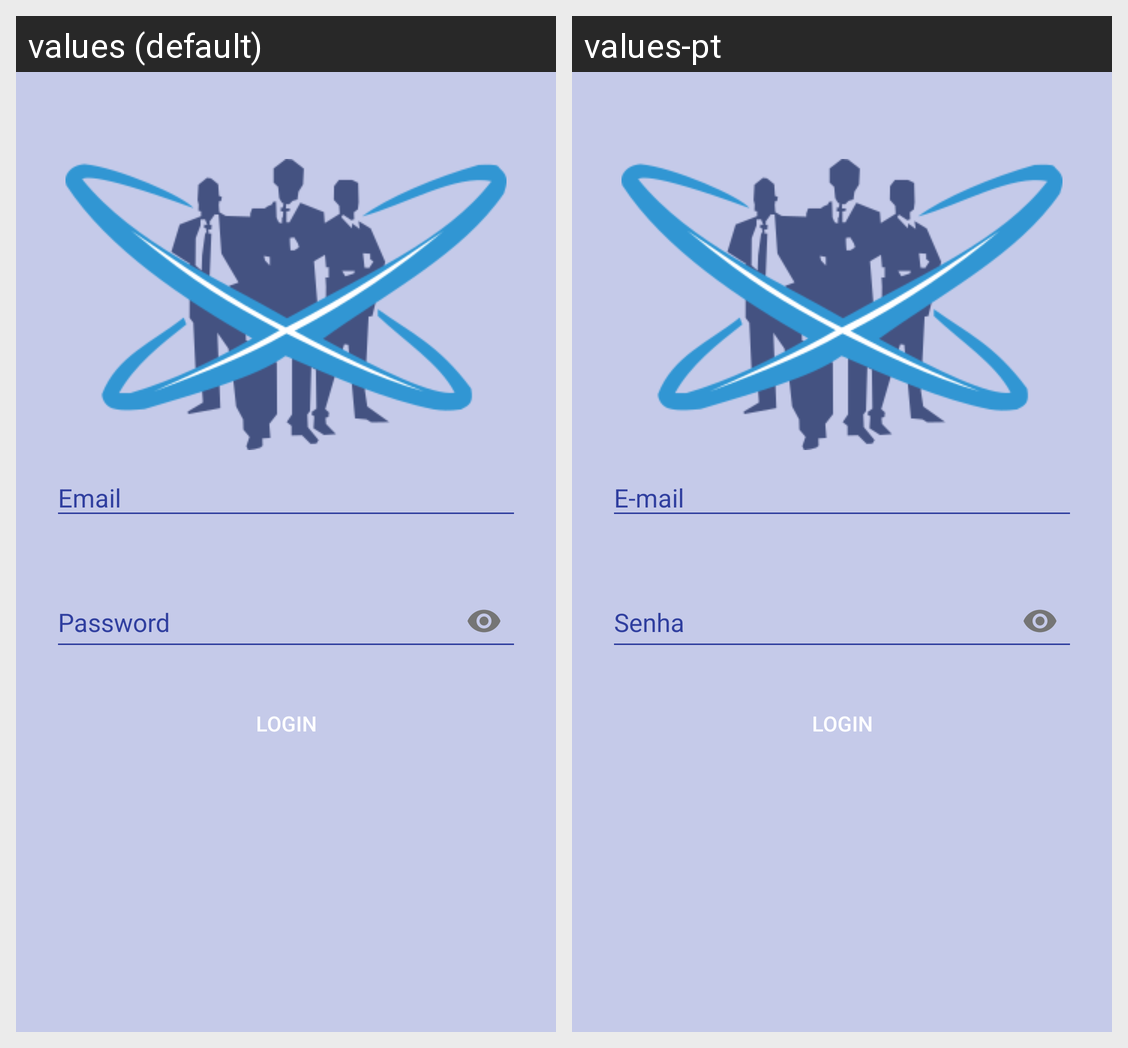

This grid shows one Android layout under two languages. Give, for every string resource on the screen, its name, the default text and each shown locale's text.
Android screen res/layout/activity_login.xml rendered under 2 locales, left to right: values (default), values-pt. Device: Nexus 5 (rendered at 1080×1920; each locale shown at half size, 540×960, under a caption strip naming it); theme AppTheme.NoActionBar.FullScreen.
Strings drawn on this screen, with the default value and each locale's value (text and hints the layout hard-codes, and strings that could not be matched under every locale, appear in the picture but are not listed):

e_mail
  values: Email
  values-pt: E-mail

password
  values: Password
  values-pt: Senha

login
  values: Login
  values-pt: Login
